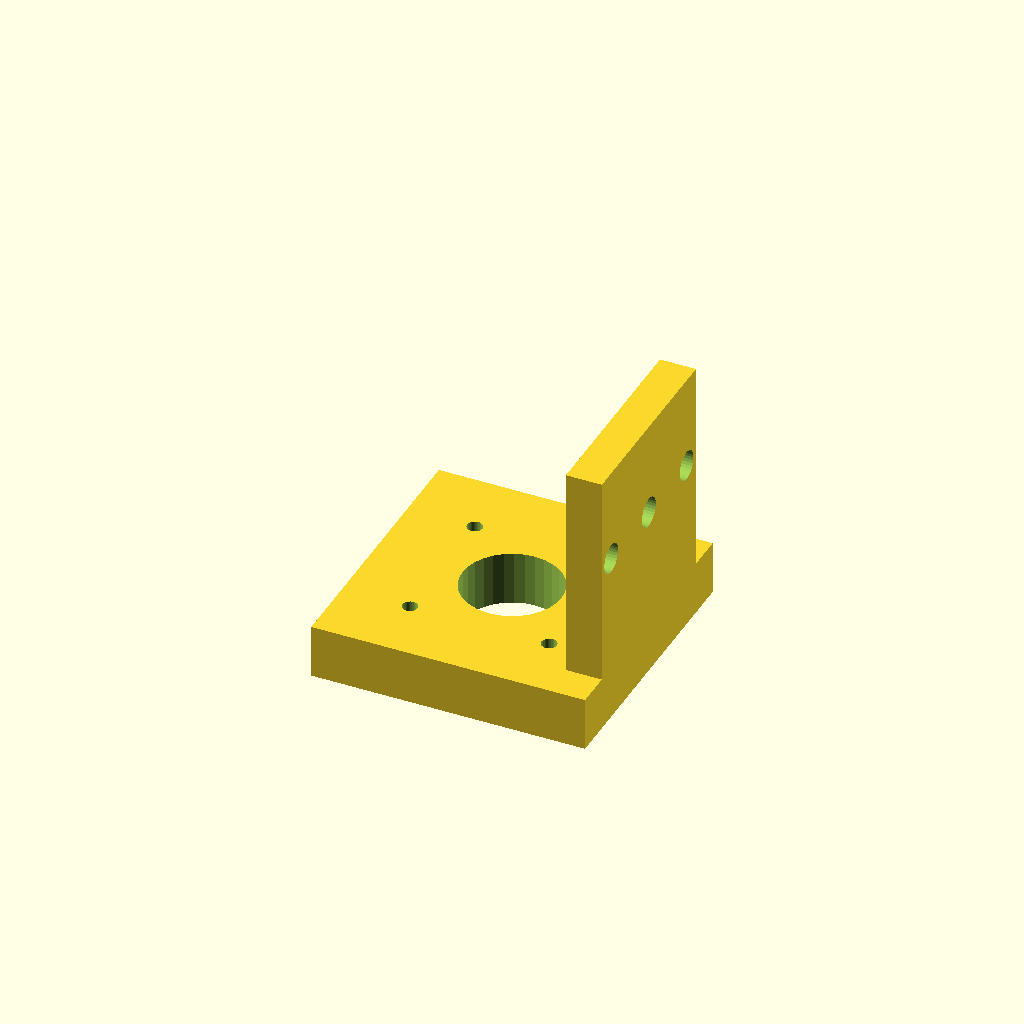
Cell 1 — every parameter at its default value.
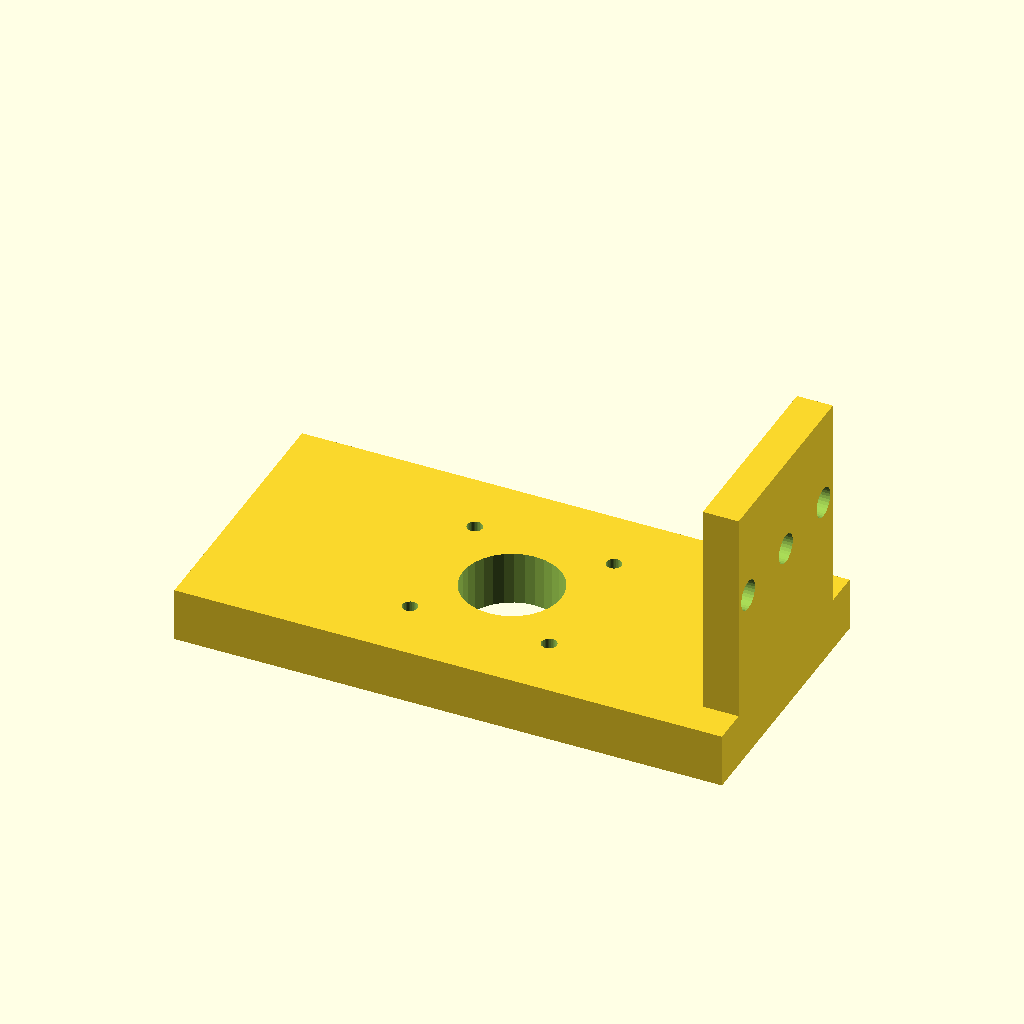
Cell 2: base_x = 122 (everything else at default).
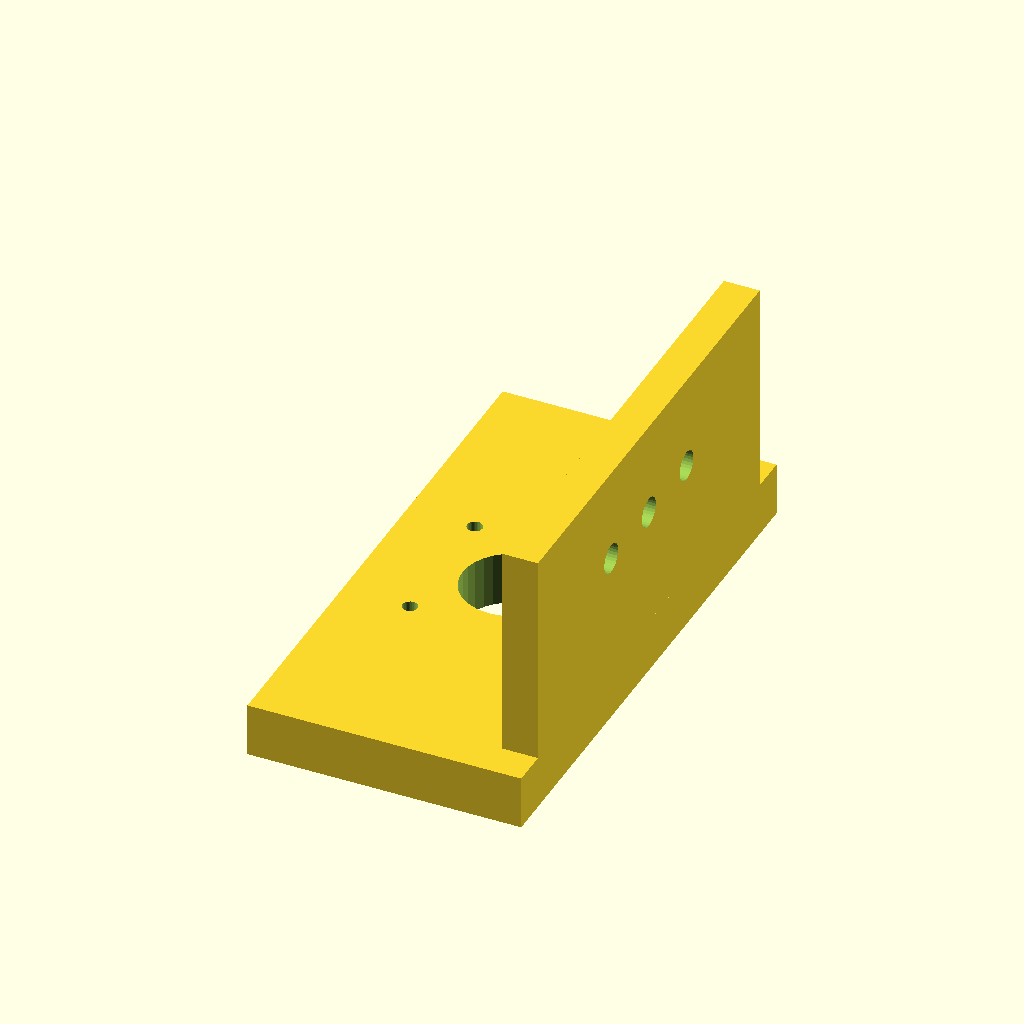
Cell 3 — base_y set to 122, the other parameters unchanged.
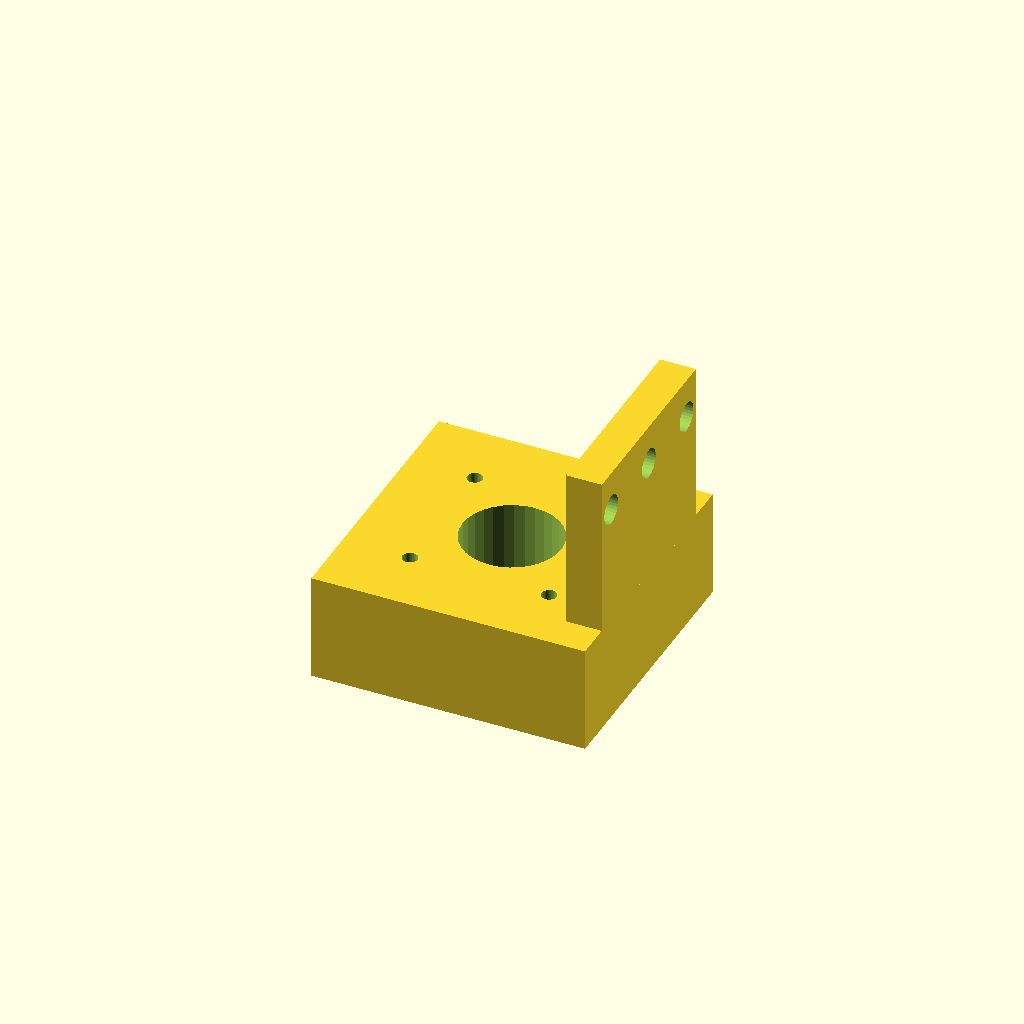
Cell 4: thick = 24 (everything else at default).
One fixed orthographic camera (rotation 55°, 0°, 25°; colour scheme Cornfield) for every cell.
The OpenSCAD source (optional_data/data/gen2/motormounts/part_0049.scad):
$fn = 32;

// ----------------------------------------------------------------------
// Motor mount plate: NEMA17, 61 x 61 x 72 mm
// ----------------------------------------------------------------------

// --- parameters (mm) ---
base_x = 61;              // plate length, X
base_y = 61;              // plate width, Y
thick = 12;               // plate thickness
bolt_pitch = 31;          // NEMA17 bolt spacing
motor_d = 3.4;            // NEMA17 screw clearance
boss_hole = 22;           // pilot boss bore
second_d = 6.6;           // second fastener hole
wall_h = 60;              // upright height
wall_t = 8;               // upright thickness

module plate() {
  translate([-base_x / 2, -base_y / 2, 0]) cube([base_x, base_y, thick]);
}

module motor_holes() {
  for (sx = [-1, 1]) for (sy = [-1, 1])
    translate([sx * bolt_pitch / 2, sy * bolt_pitch / 2, -1])
      cylinder(h = thick + 2, d = motor_d);
}
module upright() {
  /* wall sunk 1 mm into the plate for a positive overlap */
  translate([base_x / 2 - wall_t, -base_y / 2 + wall_t, thick - 1])
    cube([wall_t, base_y - 2 * wall_t, wall_h - thick + 1]);
}

difference() {
  union() {
    plate();
    upright();
  }
  motor_holes();
  translate([0, 0, -1]) cylinder(h = thick + 2, d = boss_hole);
  for (i = [0 : 2])
    translate([base_x / 2 - wall_t - 1, (i - 1) * wall_h * 0.3, thick + wall_h * 0.45]) rotate([0, 90, 0]) cylinder(h = wall_t + 2, d = second_d);
}
Customizer parameters (derived from the source; name, type, default, range or options):
base_x: number, default 61
base_y: number, default 61
thick: number, default 12
bolt_pitch: number, default 31
motor_d: number, default 3.4
boss_hole: number, default 22
second_d: number, default 6.6
wall_h: number, default 60
wall_t: number, default 8
